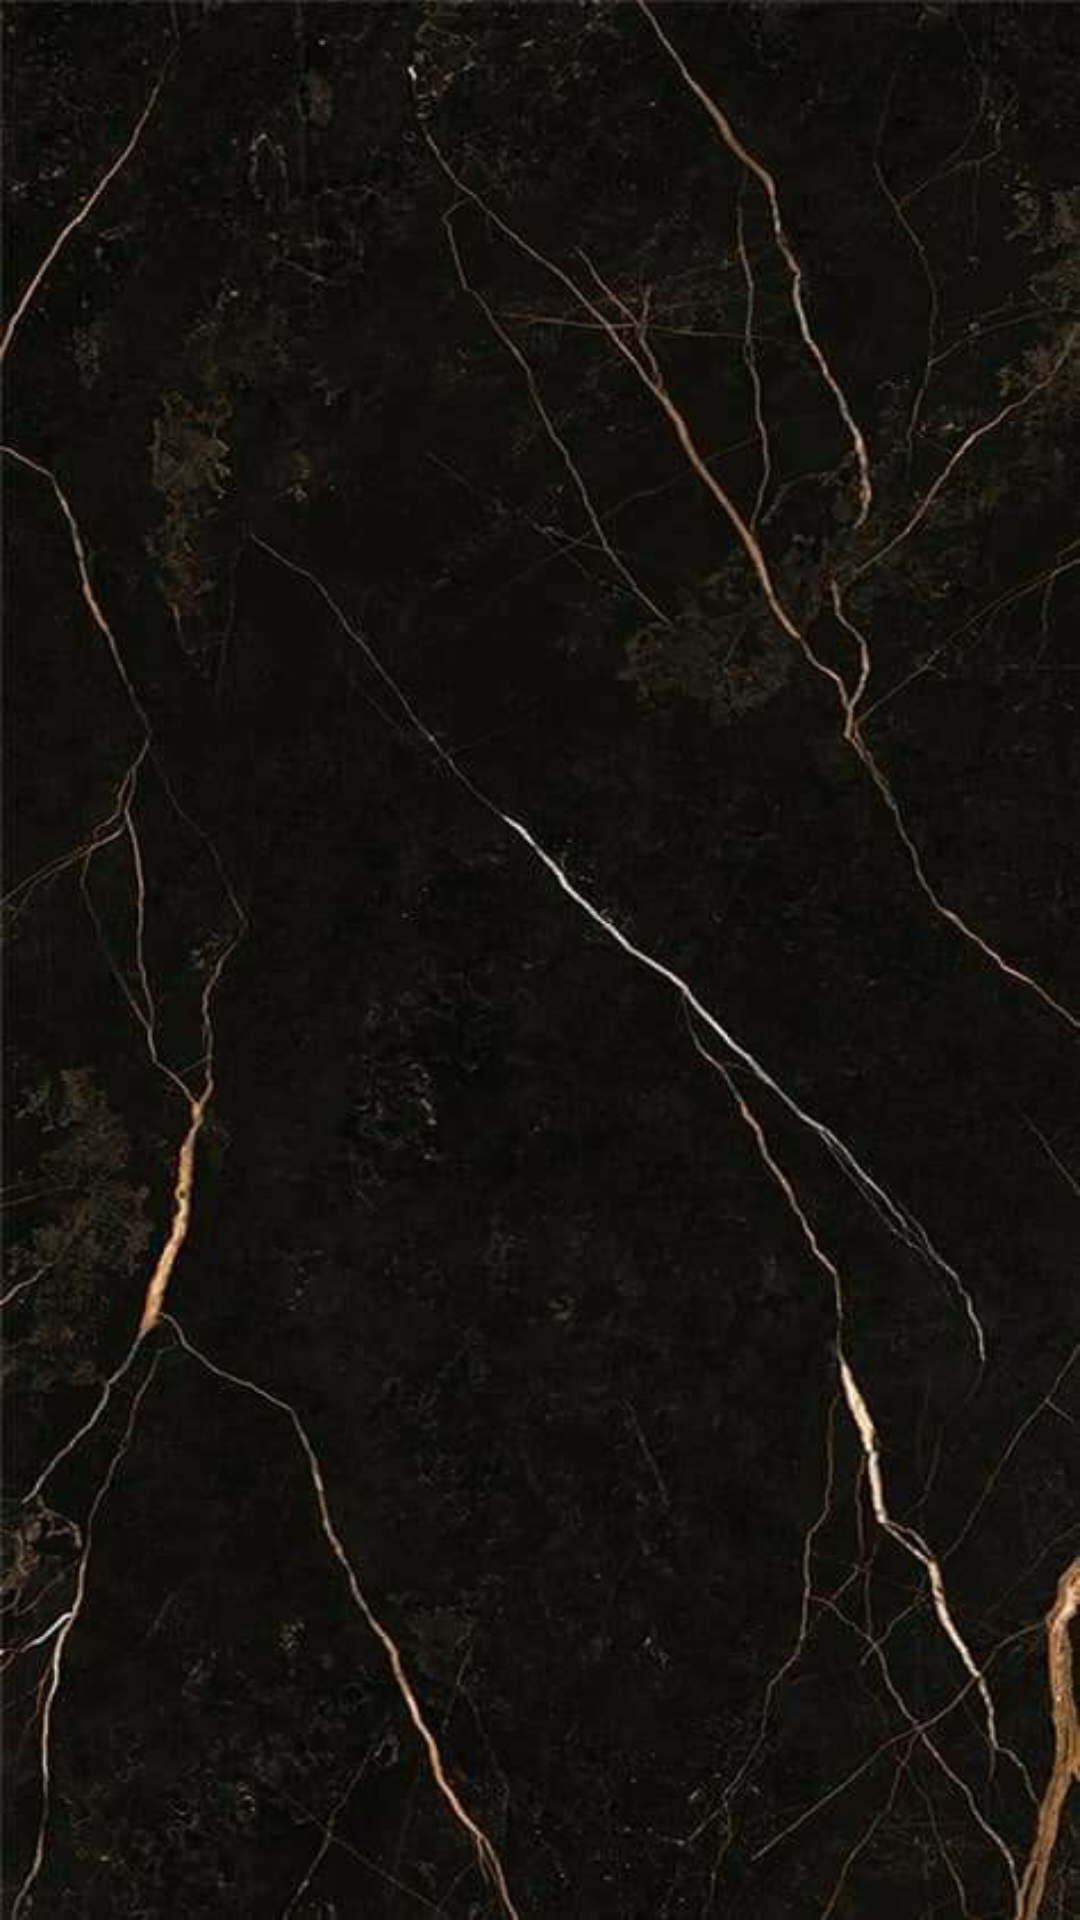

Produce the Android XML layout that renders to this screen, including the resource entries it uses.
<!-- AndroidManifest.xml: application theme Theme.MyFinalProject -->
<!-- res/layout/city.xml -->
<?xml version="1.0" encoding="utf-8"?>
<androidx.constraintlayout.widget.ConstraintLayout xmlns:android="http://schemas.android.com/apk/res/android"
    android:layout_width="match_parent"
    android:layout_height="match_parent"
    xmlns:tools="http://schemas.android.com/tools"
    android:background="@drawable/background2"
    tools:context=".City">


    <androidx.recyclerview.widget.RecyclerView
        xmlns:android="http://schemas.android.com/apk/res/android"
        android:id="@+id/city_recycler"
        android:layout_width="match_parent"
        android:layout_height="match_parent"
        android:scrollbars="vertical"/>



</androidx.constraintlayout.widget.ConstraintLayout>
<!-- resources referenced by this layout -->
<resources>
  <!-- drawable background2: png bitmap (drawable, 370947 bytes) -->
  <style name="Theme.MyFinalProject" parent="Base.Theme.MyFinalProject" />
  <style name="Base.Theme.MyFinalProject" parent="Theme.Material3.DayNight.NoActionBar">
          
          
      </style>
</resources>
